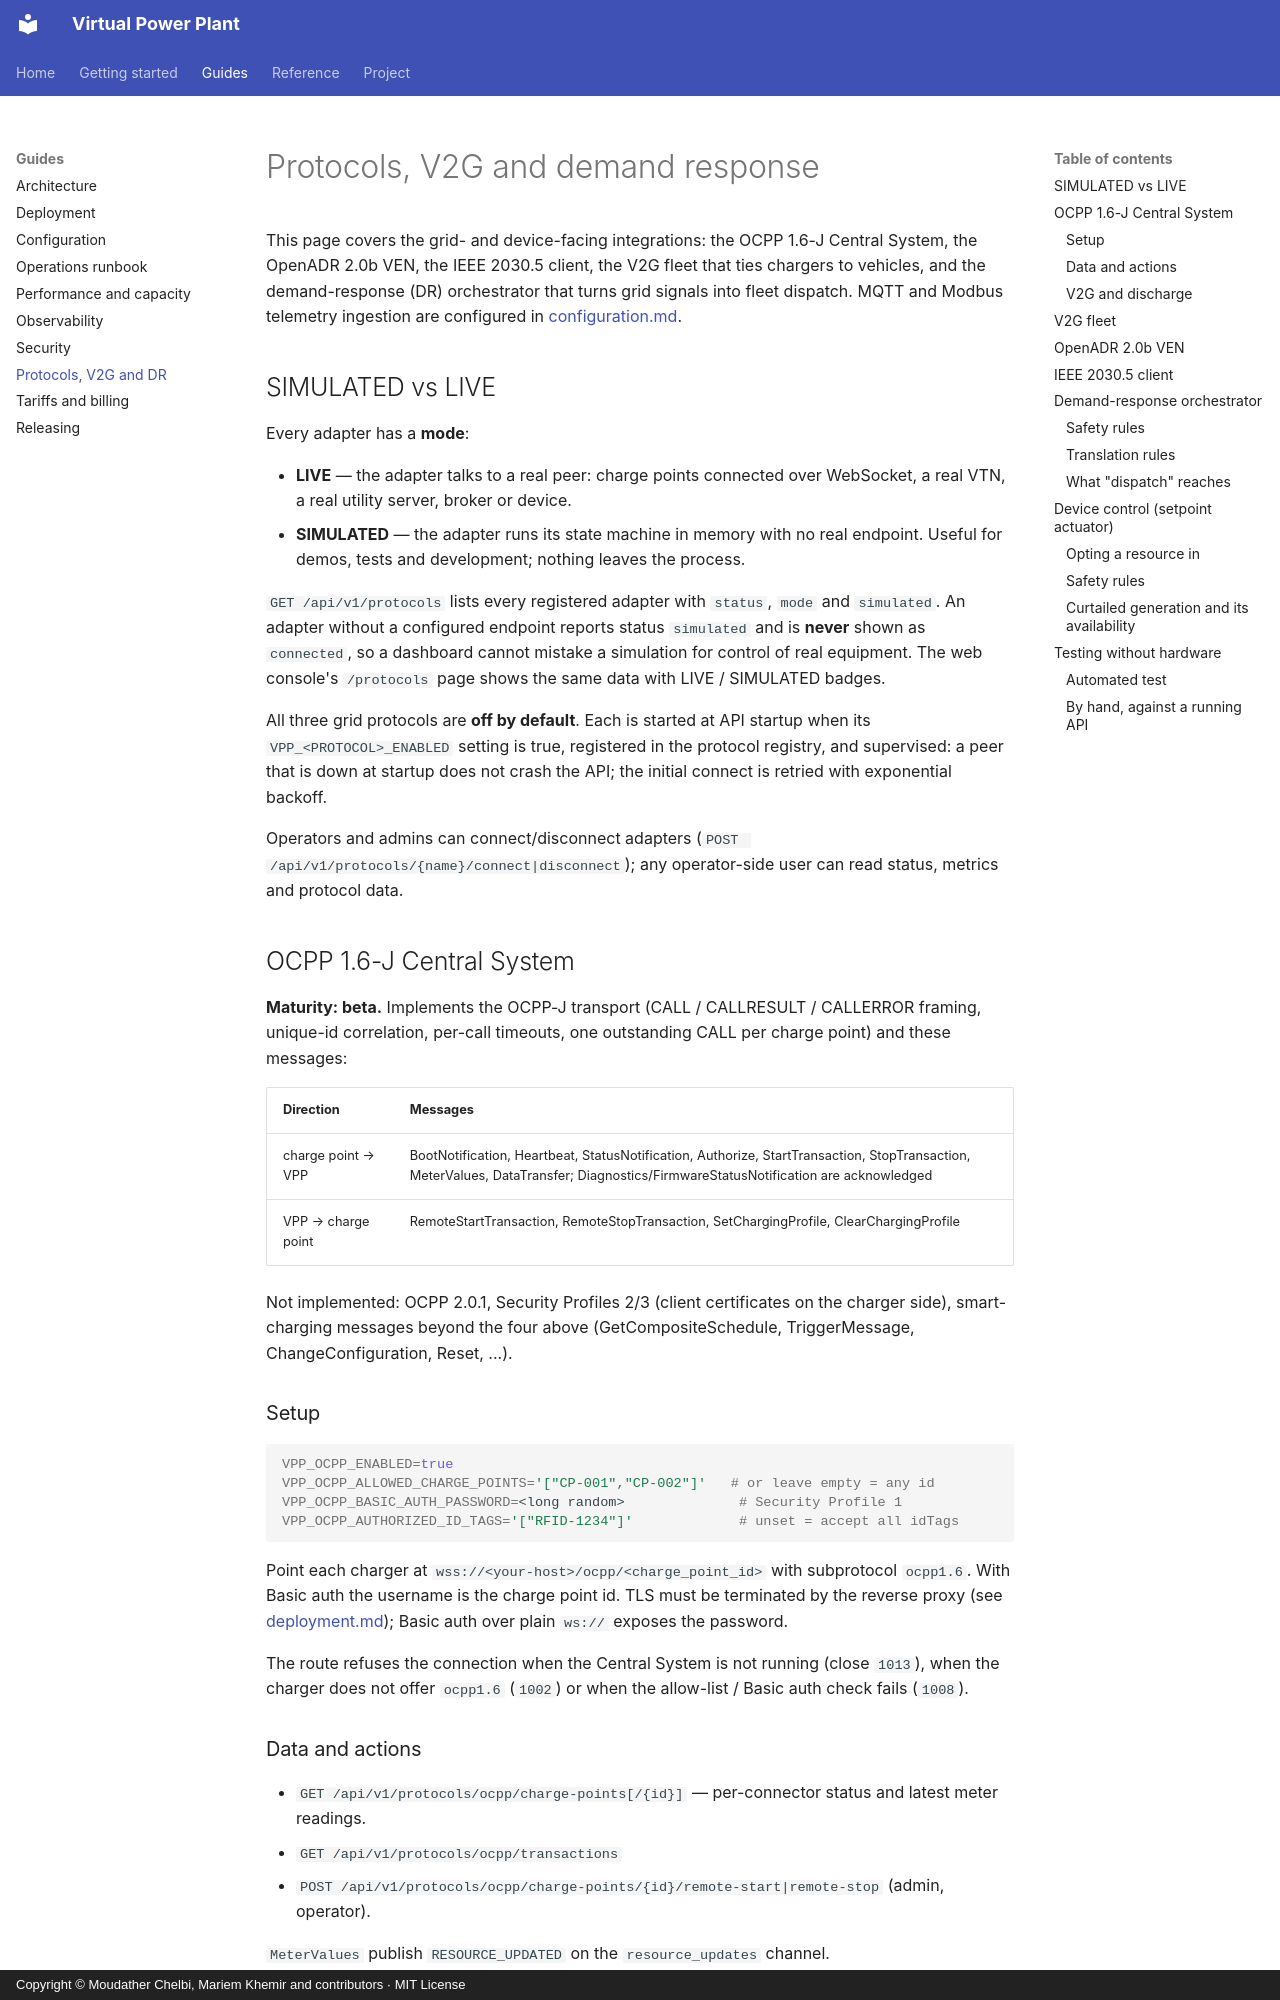

repository: vinerya/virtual-power-plant · page: protocols/index.html · generator: mkdocs · copyright: Copyright © Moudather Chelbi, Mariem Khemir and contributors · MIT License

# Protocols, V2G and demand response

This page covers the grid- and device-facing integrations: the OCPP 1.6-J
Central System, the OpenADR 2.0b VEN, the IEEE 2030.5 client, the V2G fleet
that ties chargers to vehicles, and the demand-response (DR) orchestrator
that turns grid signals into fleet dispatch. MQTT and Modbus telemetry
ingestion are configured in [configuration.md](configuration.md#telemetry-ingestion-mqtt-modbus).

## SIMULATED vs LIVE

Every adapter has a **mode**:

- **LIVE** — the adapter talks to a real peer: charge points connected over
  WebSocket, a real VTN, a real utility server, broker or device.
- **SIMULATED** — the adapter runs its state machine in memory with no real
  endpoint. Useful for demos, tests and development; nothing leaves the
  process.

`GET /api/v1/protocols` lists every registered adapter with `status`,
`mode` and `simulated`. An adapter without a configured endpoint reports
status `simulated` and is **never** shown as `connected`, so a dashboard
cannot mistake a simulation for control of real equipment. The web console's
`/protocols` page shows the same data with LIVE / SIMULATED badges.

All three grid protocols are **off by default**. Each is started at API
startup when its `VPP_<PROTOCOL>_ENABLED` setting is true, registered in the
protocol registry, and supervised: a peer that is down at startup does not
crash the API; the initial connect is retried with exponential backoff.

Operators and admins can connect/disconnect adapters
(`POST /api/v1/protocols/{name}/connect|disconnect`); any operator-side user
can read status, metrics and protocol data.

## OCPP 1.6-J Central System

**Maturity: beta.** Implements the OCPP-J transport (CALL / CALLRESULT /
CALLERROR framing, unique-id correlation, per-call timeouts, one outstanding
CALL per charge point) and these messages:

| Direction | Messages |
|---|---|
| charge point → VPP | BootNotification, Heartbeat, StatusNotification, Authorize, StartTransaction, StopTransaction, MeterValues, DataTransfer; Diagnostics/FirmwareStatusNotification are acknowledged |
| VPP → charge point | RemoteStartTransaction, RemoteStopTransaction, SetChargingProfile, ClearChargingProfile |

Not implemented: OCPP 2.0.1, Security Profiles 2/3 (client certificates on
the charger side), smart-charging messages beyond the four above
(GetCompositeSchedule, TriggerMessage, ChangeConfiguration, Reset, ...).

### Setup

```bash
VPP_OCPP_ENABLED=true
VPP_OCPP_ALLOWED_CHARGE_POINTS='["CP-001","CP-002"]'   # or leave empty = any id
VPP_OCPP_BASIC_AUTH_PASSWORD=<long random>              # Security Profile 1
VPP_OCPP_AUTHORIZED_ID_TAGS='["RFID-1234"]'             # unset = accept all idTags
```

Point each charger at `wss://<your-host>/ocpp/<charge_point_id>` with
subprotocol `ocpp1.6`. With Basic auth the username is the charge point id.
TLS must be terminated by the reverse proxy (see
[deployment.md](deployment.md#reverse-proxy-and-tls)); Basic auth over plain
`ws://` exposes the password.

The route refuses the connection when the Central System is not running
(close `1013`), when the charger does not offer `ocpp1.6` (`1002`) or when
the allow-list / Basic auth check fails (`1008`).

### Data and actions

- `GET /api/v1/protocols/ocpp/charge-points[/{id}]` — per-connector status
  and latest meter readings.
- `GET /api/v1/protocols/ocpp/transactions`
- `POST /api/v1/protocols/ocpp/charge-points/{id}/remote-start|remote-stop`
  (admin, operator).

`MeterValues` publish `RESOURCE_UPDATED` on the `resource_updates` channel.

### V2G and discharge

OCPP 1.6 has no standard way to command discharge. Discharge setpoints are
sent as **negative** `limit` values in charging profiles, a widespread vendor
extension; a charger that does not support it answers `Rejected`, and that
answer is reported, not hidden.
